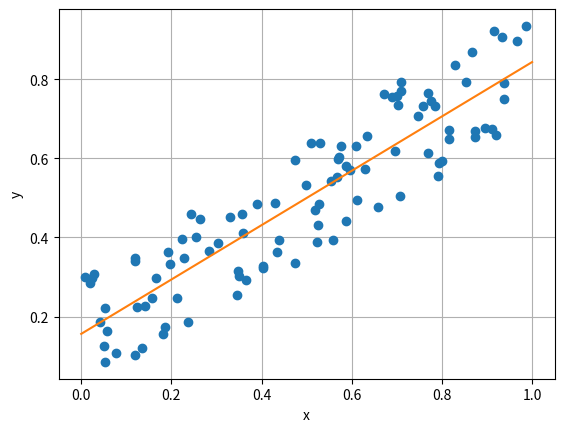

Python code for this plot:
import numpy as np
import matplotlib.pyplot as plt
from math import sqrt
n = 100
r = 0.7
x = np.random.rand(n)
y = r*x + (1 - r)*np.random.rand(n)
plt.plot(x, y, 'o')
plt.xlabel('x')
plt.ylabel('y')
plt.grid(True)
a = (np.sum(x)*np.sum(y) - n*np.sum(x*y))/(np.sum(x)*np.sum(x) - n*np.sum(x*x))
b = (np.sum(y) - a*np.sum(x))/n
r_ = np.sum((x-np.sum(x)/n)*(y-np.sum(y)/n))/sqrt(np.sum((x-np.sum(x)/n)**2)*np.sum((y-np.sum(y)/n)**2))
c = np.corrcoef(x, y)
A = np.vstack([x, np.ones(len(x))]).T
a1, b1 = np.linalg.lstsq(A, y)[0]
print(a, b)
print(a1, b1)
print(c)
print(r_)
plt.plot([0, 1], [b, a + b])
print(x)
plt.show()